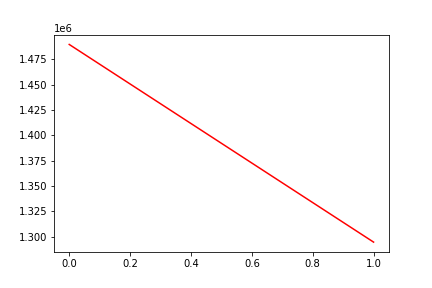

Data behind this chart, as committed beside it:
, date, assets
0, 0, 1489507
1, 20200413, 1294786
